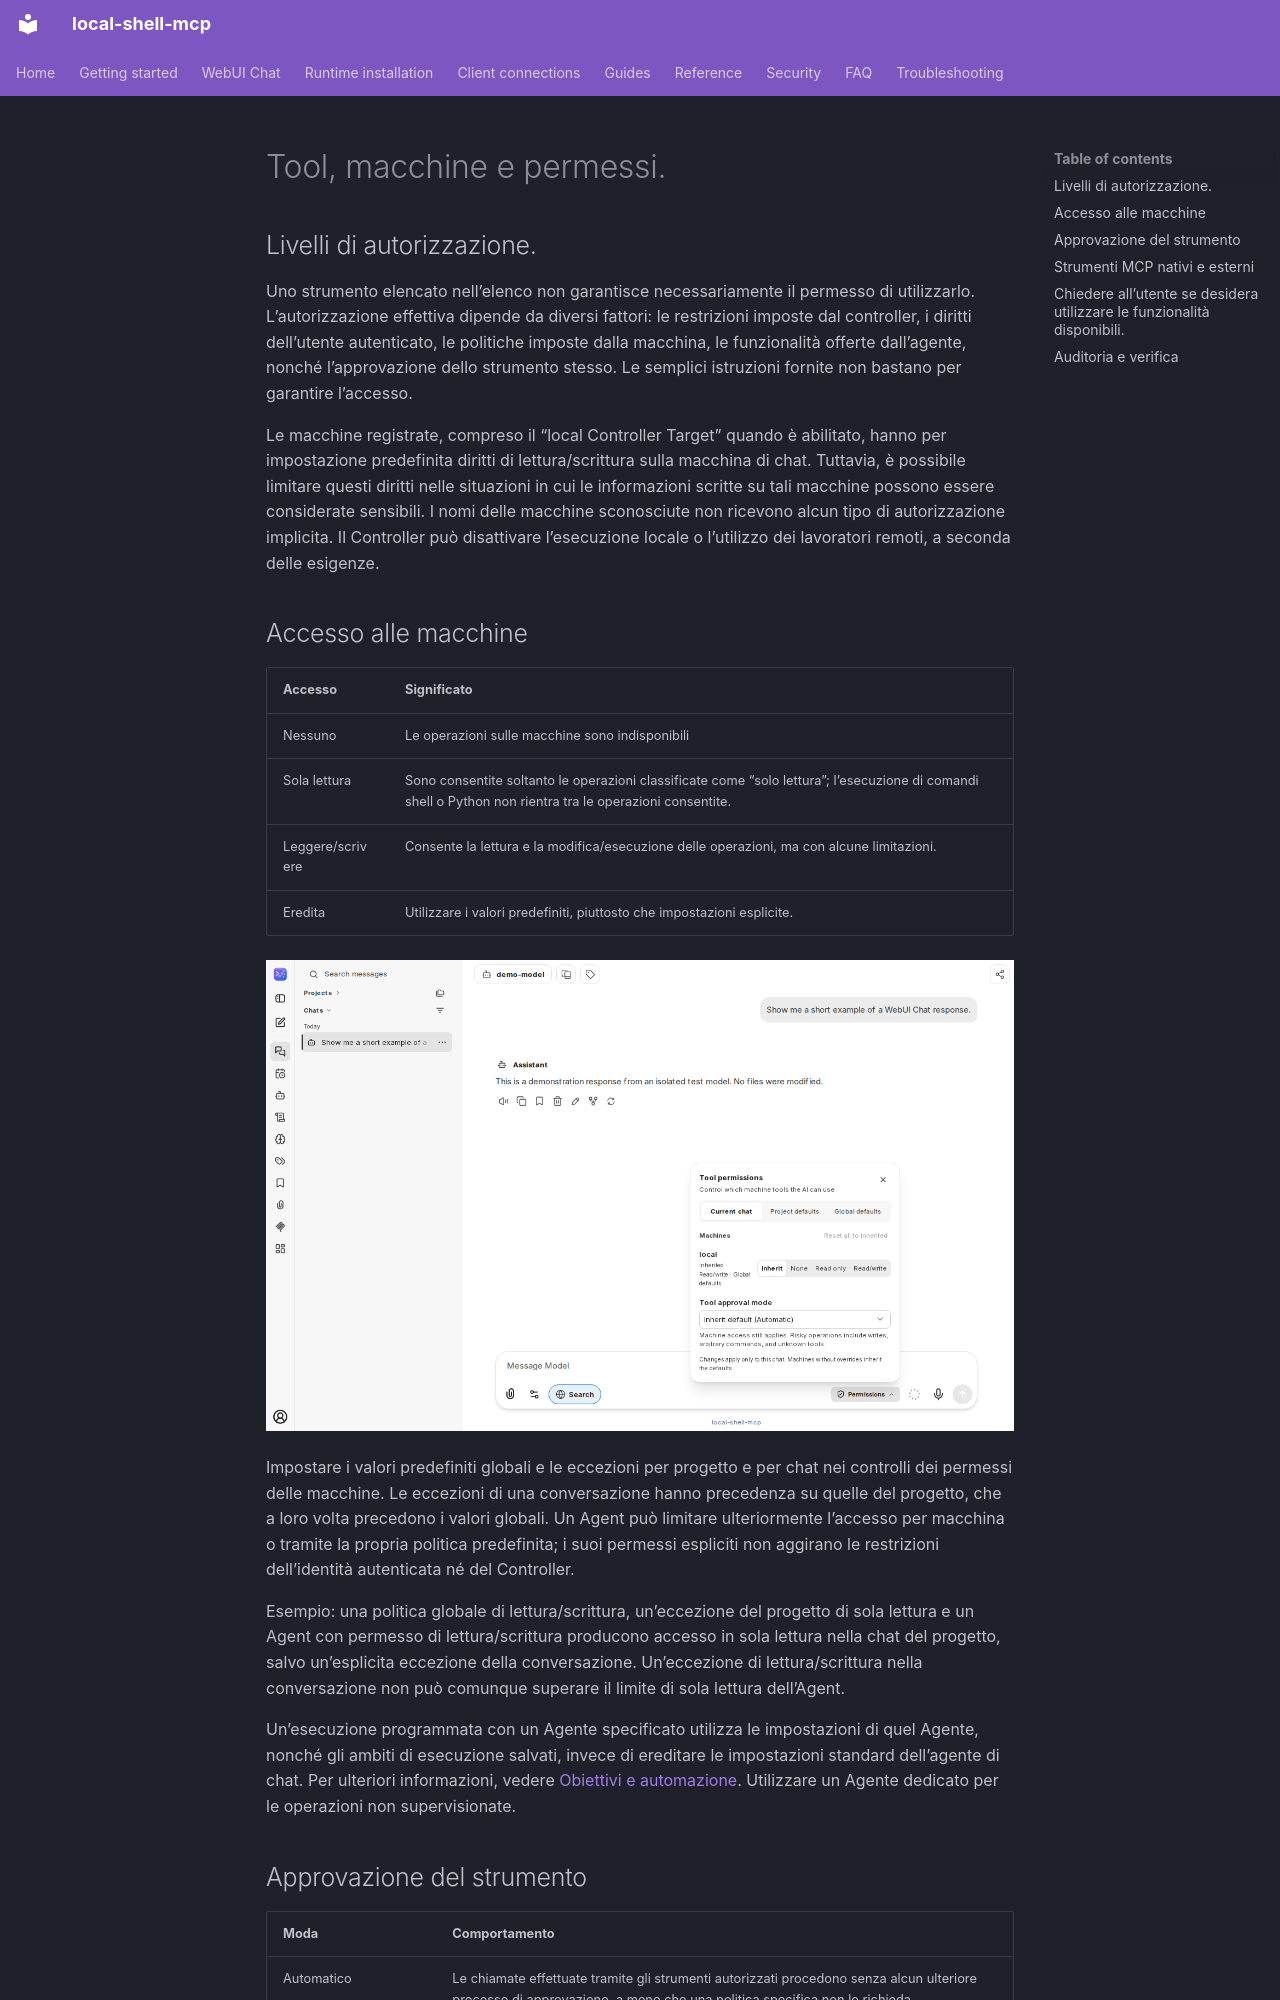

repository: fwerkor/local-shell-mcp · page: chat/permissions.it/index.html · generator: mkdocs

<!-- i18n-source-sha256: e5ebd5f8cfb42332f4e38d63eabe47a6274ceacf919130202203bd85917f3469 -->
<!-- Machine-assisted translation; English source is authoritative. -->
# Tool, macchine e permessi.

## Livelli di autorizzazione.

Uno strumento elencato nell’elenco non garantisce necessariamente il permesso di utilizzarlo. L’autorizzazione effettiva dipende da diversi fattori: le restrizioni imposte dal controller, i diritti dell’utente autenticato, le politiche imposte dalla macchina, le funzionalità offerte dall’agente, nonché l’approvazione dello strumento stesso. Le semplici istruzioni fornite non bastano per garantire l’accesso.

Le macchine registrate, compreso il “local Controller Target” quando è abilitato, hanno per impostazione predefinita diritti di lettura/scrittura sulla macchina di chat. Tuttavia, è possibile limitare questi diritti nelle situazioni in cui le informazioni scritte su tali macchine possono essere considerate sensibili. I nomi delle macchine sconosciute non ricevono alcun tipo di autorizzazione implicita. Il Controller può disattivare l’esecuzione locale o l’utilizzo dei lavoratori remoti, a seconda delle esigenze.

## Accesso alle macchine

| Accesso | Significato |
|---|---|
| Nessuno | Le operazioni sulle macchine sono indisponibili |
| Sola lettura | Sono consentite soltanto le operazioni classificate come “solo lettura”; l’esecuzione di comandi shell o Python non rientra tra le operazioni consentite. |
| Leggere/scrivere | Consente la lettura e la modifica/esecuzione delle operazioni, ma con alcune limitazioni. |
| Eredita | Utilizzare i valori predefiniti, piuttosto che impostazioni esplicite. |

![Permessi e modalità di approvazione delle macchine durante una conversazione](../assets/chat/machine-permissions.png)

Impostare i valori predefiniti globali e le eccezioni per progetto e per chat nei controlli dei permessi delle macchine. Le eccezioni di una conversazione hanno precedenza su quelle del progetto, che a loro volta precedono i valori globali. Un Agent può limitare ulteriormente l’accesso per macchina o tramite la propria politica predefinita; i suoi permessi espliciti non aggirano le restrizioni dell’identità autenticata né del Controller.

Esempio: una politica globale di lettura/scrittura, un’eccezione del progetto di sola lettura e un Agent con permesso di lettura/scrittura producono accesso in sola lettura nella chat del progetto, salvo un’esplicita eccezione della conversazione. Un’eccezione di lettura/scrittura nella conversazione non può comunque superare il limite di sola lettura dell’Agent.

Un’esecuzione programmata con un Agente specificato utilizza le impostazioni di quel Agente, nonché gli ambiti di esecuzione salvati, invece di ereditare le impostazioni standard dell’agente di chat. Per ulteriori informazioni, vedere [Obiettivi e automazione](automation.md). Utilizzare un Agente dedicato per le operazioni non supervisionate.
